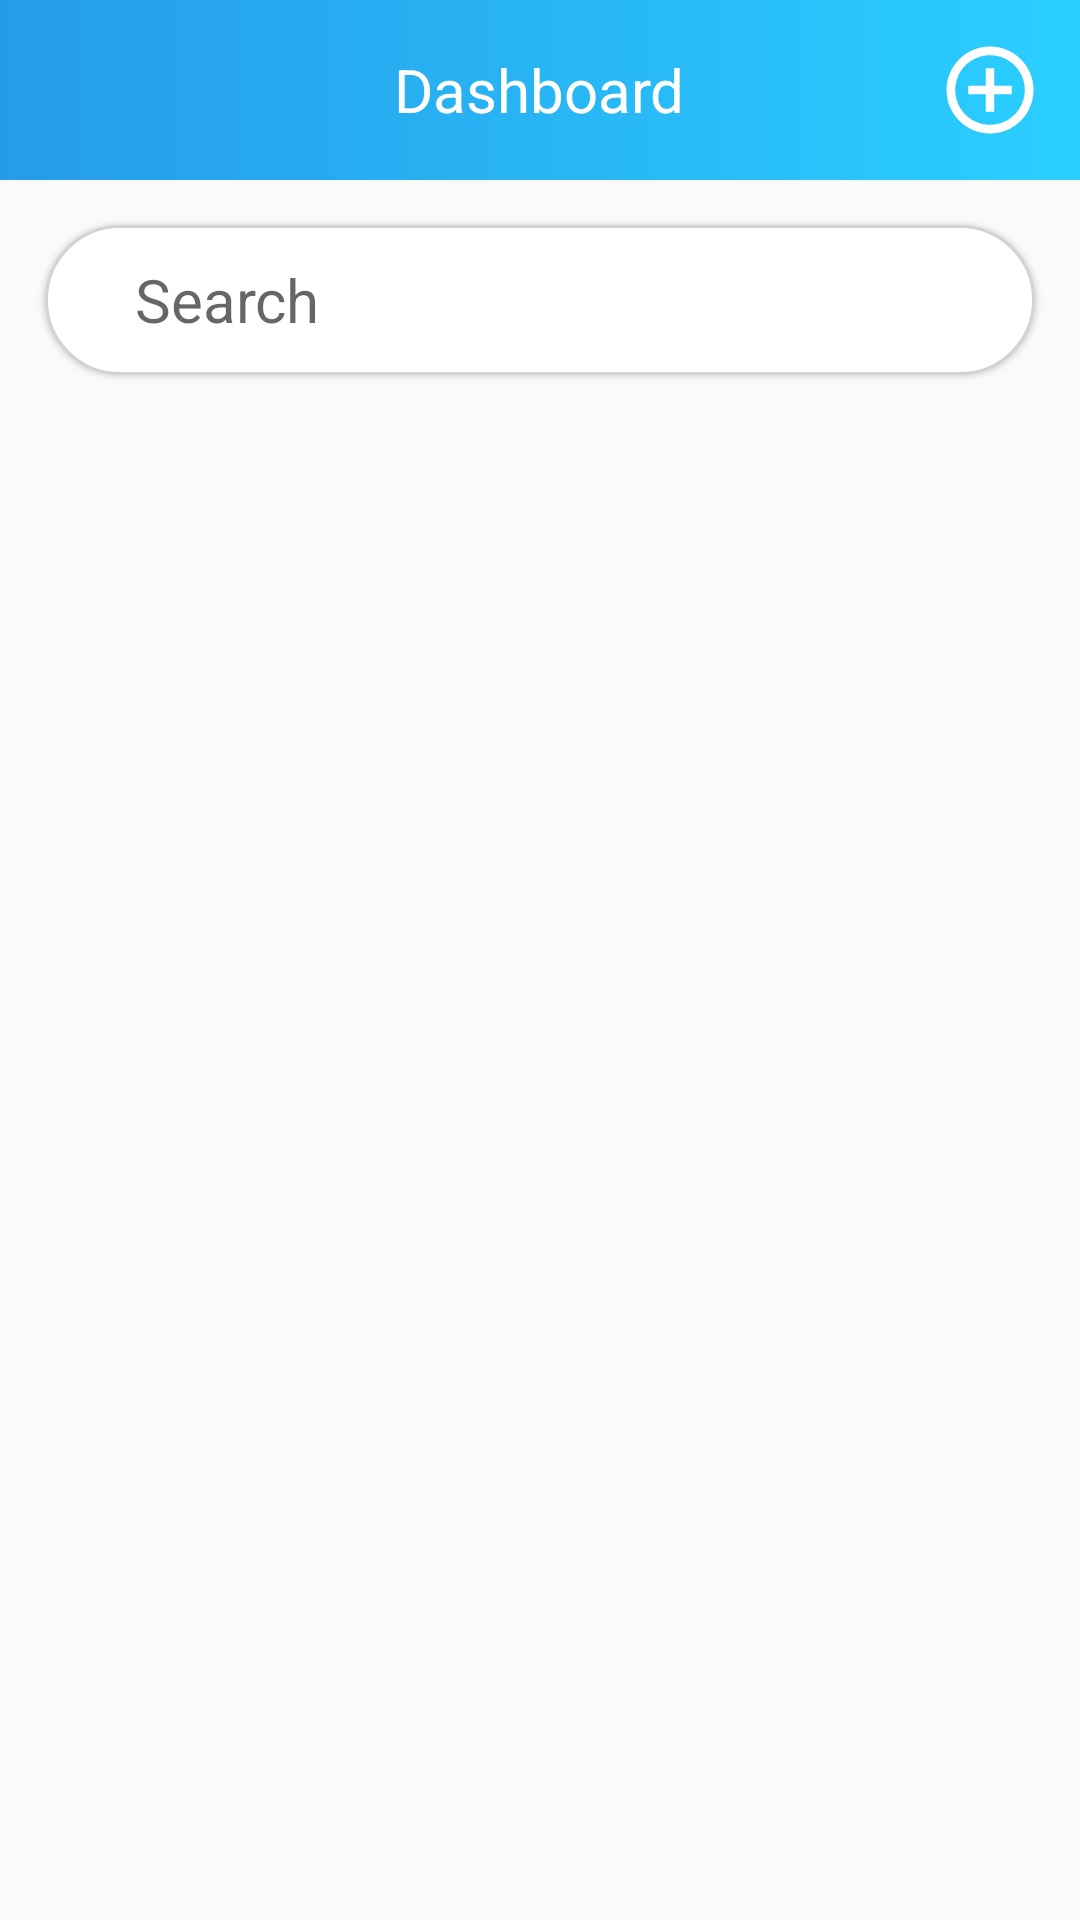

Here is an Android app screen rendered from its layout file. Give the layout XML and the strings, colors and styles it references.
<!-- AndroidManifest.xml: application theme Theme.Renting -->
<!-- res/layout/activity_dashboard.xml -->
<?xml version="1.0" encoding="utf-8"?>
<LinearLayout xmlns:android="http://schemas.android.com/apk/res/android"
    xmlns:app="http://schemas.android.com/apk/res-auto"
    xmlns:tools="http://schemas.android.com/tools"
    android:layout_width="match_parent"
    android:orientation="vertical"
    android:layout_height="match_parent"
    tools:context=".DashboardActivity">

    <RelativeLayout
        android:id="@+id/ll_include_header"
        android:layout_width="match_parent"
        android:layout_height="60dp"
        android:elevation="5dp"
        android:orientation="vertical">
            <View
                android:layout_width="match_parent"
                android:layout_height="match_parent"
                android:background="@drawable/gradient_color" />

            <ImageView
                android:layout_width="60dp"
                android:id="@+id/iv_user_menu"
                android:layout_height="match_parent"
                android:src="@drawable/home_foreground" />

            <TextView
                android:id="@+id/tv_header_text"
                android:layout_width="wrap_content"
                android:layout_centerVertical="true"
                android:layout_height="wrap_content"
                android:layout_centerHorizontal="true"
                android:gravity="center"
                android:text="Dashboard"
                android:textColor="#ffffff"
                android:textSize="20dp" />

        <ImageView
            android:layout_width="60dp"
            android:id="@+id/iv_add_product"
            android:layout_alignParentEnd="true"
            android:layout_alignParentRight="true"
            android:layout_height="match_parent"
            android:src="@drawable/add_product_foreground" />
    </RelativeLayout>

    <LinearLayout
        android:layout_width="match_parent"
        android:orientation="vertical"
        android:layout_marginTop="10dp"
        android:paddingLeft="10dp"
        android:paddingRight="10dp"
        android:layout_height="match_parent">

        <LinearLayout
            android:layout_width="match_parent"
            android:id="@+id/ll_search_bar"
            android:layout_height="wrap_content"
            android:gravity="center|right">

            <EditText
                android:id="@+id/editMobileNo"
                android:paddingLeft="20dp"
                android:elevation="1dp"
                android:layout_width="match_parent"
                android:layout_height="50dp"
                android:layout_margin="5dp"
                android:textSize="20sp"
                android:background="@drawable/search_edit_text"
                android:hint="  Search"
                android:drawableLeft="@drawable/search_icon" >
            </EditText>

        </LinearLayout>

        <LinearLayout
            android:layout_width="match_parent"
            android:layout_marginLeft="10dp"
            android:layout_marginTop="10dp"
            android:id="@+id/ll_products"
            android:layout_marginRight="10dp"
            android:layout_below="@+id/ll_search_bar"
            android:layout_height="match_parent">

            <androidx.recyclerview.widget.RecyclerView
                android:id="@+id/recycler_products"
                android:layout_width="match_parent"
                android:layout_height="match_parent"
                android:scrollbars="vertical" />

        </LinearLayout>

    </LinearLayout>


</LinearLayout>
<!-- resources referenced by this layout -->
<resources>
  <!-- drawable add_product_foreground (drawable) -->
  <vector xmlns:android="http://schemas.android.com/apk/res/android"
      android:width="108dp"
      android:height="108dp"
      android:viewportWidth="108"
      android:viewportHeight="108"
      android:tint="#ffffff">
    <group android:scaleX="2.61"
        android:scaleY="2.61"
        android:translateX="22.68"
        android:translateY="22.68">
      <path
          android:fillColor="@android:color/white"
          android:pathData="M13,7h-2v4L7,11v2h4v4h2v-4h4v-2h-4L13,7zM12,2C6.48,2 2,6.48 2,12s4.48,10 10,10 10,-4.48 10,-10S17.52,2 12,2zM12,20c-4.41,0 -8,-3.59 -8,-8s3.59,-8 8,-8 8,3.59 8,8 -3.59,8 -8,8z"/>
    </group>
  </vector>
  <!-- drawable gradient_color (drawable) -->
  <?xml version="1.0" encoding="utf-8"?>
  <shape  xmlns:android="http://schemas.android.com/apk/res/android">
      <gradient
          android:type="linear"
          android:angle="0"
          android:startColor="#269BEA"
          android:endColor="#2ACFFF" />
  </shape>
  <!-- drawable search_edit_text (drawable) -->
  <?xml version="1.0" encoding="utf-8"?>
  <selector xmlns:android="http://schemas.android.com/apk/res/android">
      <item>
          <shape>
              <gradient
                  android:angle="270"
                  android:endColor="@color/white"
                  android:startColor="@color/white" />
              <stroke
                  android:width="1dp"
                  android:color="@color/light_gray" />
              <corners
                  android:radius="50dp" />
              <padding
                  android:bottom="10dp"
                  android:left="10dp"
                  android:right="10dp"
                  android:top="10dp" />
          </shape>
      </item>
  
  </selector>
  <style name="Theme.Renting" parent="Theme.AppCompat.Light.NoActionBar">
          
          <item name="colorPrimary">@color/purple_500</item>
          <item name="colorPrimaryVariant">@color/purple_700</item>
          <item name="colorOnPrimary">@color/white</item>
          
          <item name="colorSecondary">@color/teal_200</item>
          <item name="colorSecondaryVariant">@color/teal_700</item>
          <item name="colorOnSecondary">@color/black</item>
          
          <item name="android:statusBarColor" tools:targetApi="l">?attr/colorPrimaryVariant</item>
          
      </style>
  <color name="white">#FFFFFFFF</color>
  <color name="light_gray">#d3d3d3</color>
  <color name="purple_500">#FF6200EE</color>
  <color name="purple_700">#FF3700B3</color>
  <color name="teal_200">#FF03DAC5</color>
  <color name="teal_700">#FF018786</color>
  <color name="black">#CC131312</color>
</resources>
